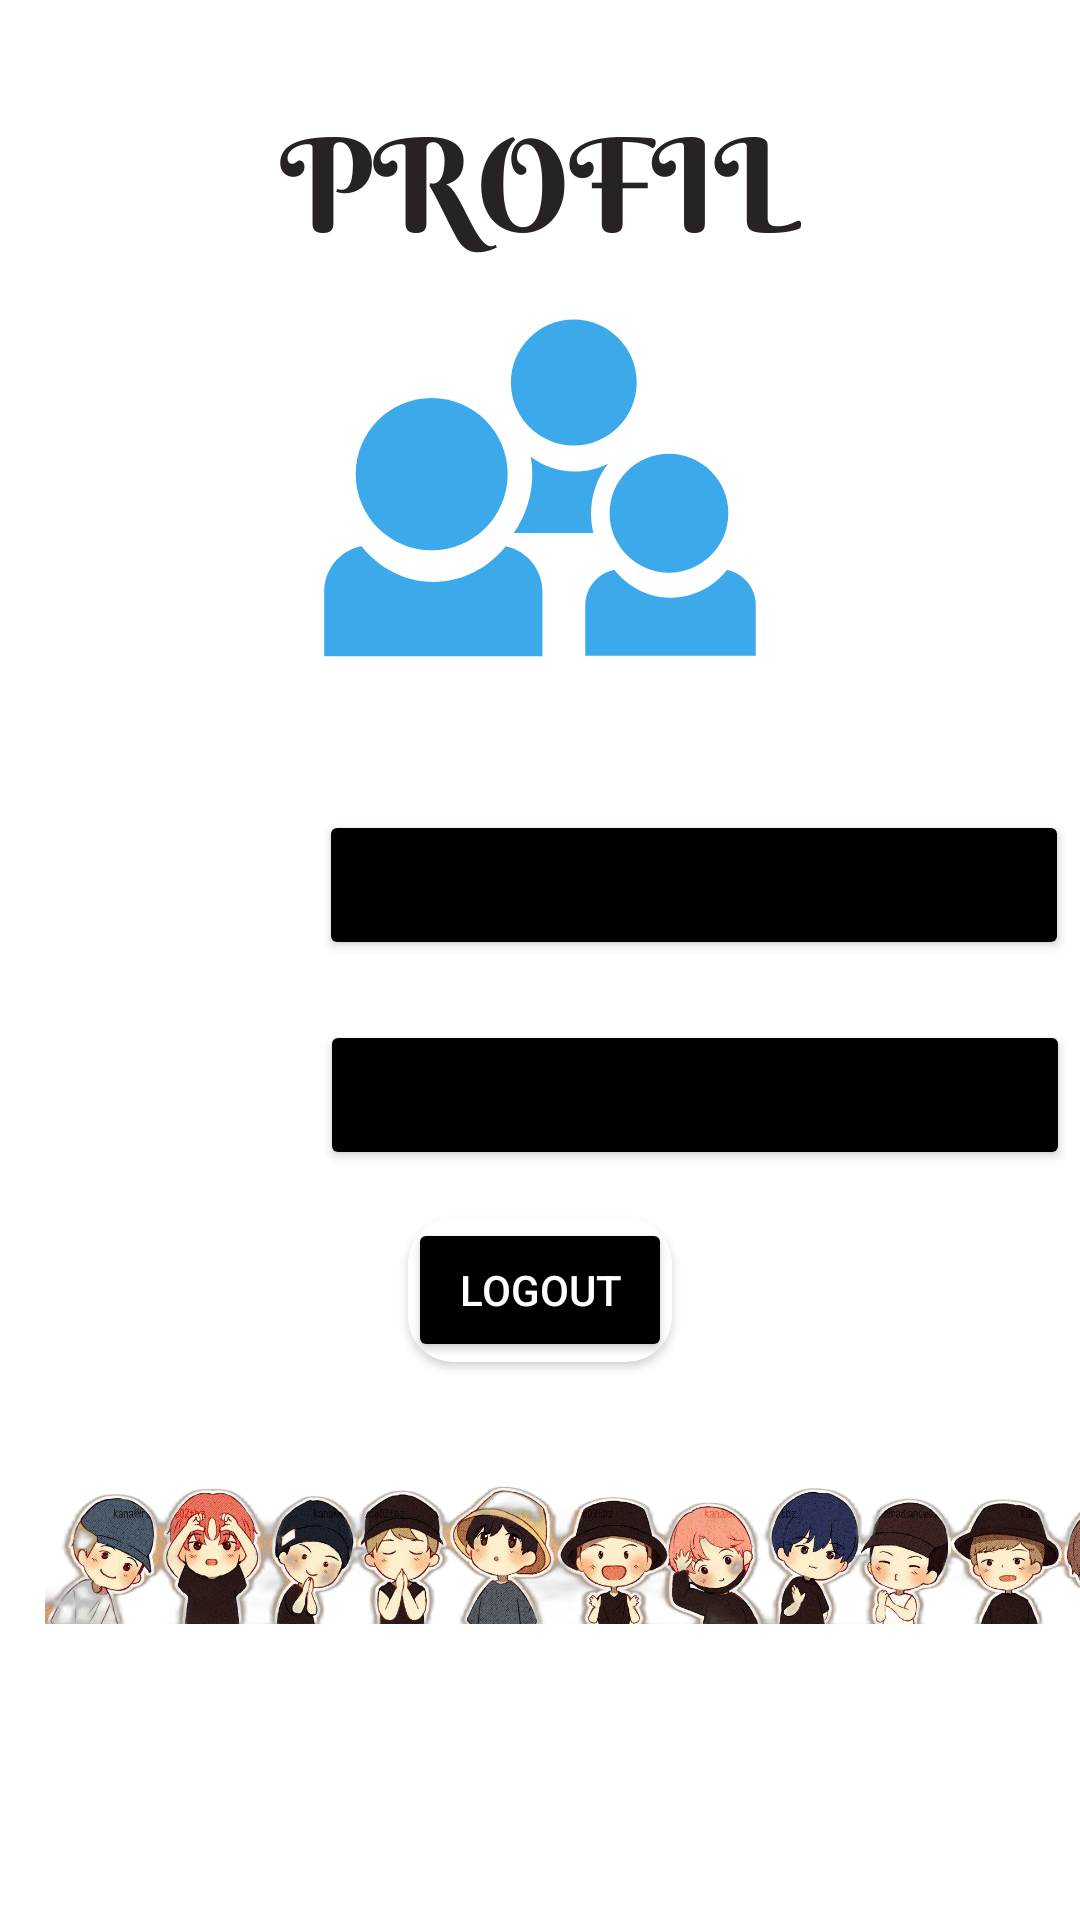

Android layout source for this screen:
<!-- AndroidManifest.xml: application theme Theme.SQLite_F55121070 -->
<!-- res/layout/fragment_account.xml -->
<?xml version="1.0" encoding="utf-8"?>
<FrameLayout xmlns:android="http://schemas.android.com/apk/res/android"
    xmlns:tools="http://schemas.android.com/tools"
    android:layout_width="match_parent"
    android:layout_height="match_parent"
    xmlns:app="http://schemas.android.com/apk/res-auto"
    tools:context=".AccountFragment"
    android:background="@drawable/account">

    
    <LinearLayout
        android:id="@+id/linearLayout"
        android:layout_width="match_parent"
        android:layout_height="wrap_content"
        tools:ignore="MissingConstraints">

        <TextView
            android:id="@+id/account"
            android:layout_width="wrap_content"
            android:layout_height="wrap_content"
            android:layout_marginStart="150dp"
            android:layout_marginTop="1dp"
            android:gravity="center"
            android:text="MY ACCOUNT"
            android:textColor="@color/white"
            android:textSize="20dp"
            android:textStyle="normal"
            tools:ignore="MissingConstraints" />

        <ImageView
            android:layout_width="50dp"
            android:layout_height="50dp"
            android:layout_marginStart="-240dp"
            android:layout_marginTop="270dp"
            android:contentDescription="@string/app_name"
            android:src="@drawable/setting"
            tools:ignore="MissingConstraints" />

        <Button
            android:layout_width="250dp"
            android:layout_height="50dp"
            android:layout_marginStart="20dp"
            android:layout_marginTop="270dp"
            android:backgroundTint="@color/black"
            android:paddingHorizontal="20dp"
            android:text="Settings" />

        <ImageView
            android:layout_width="50dp"
            android:layout_height="50dp"
            android:layout_marginStart="-320dp"
            android:layout_marginTop="340dp"
            android:contentDescription="@string/app_name"
            android:src="@drawable/help"
            tools:ignore="MissingConstraints" />

        <Button
            android:layout_width="250dp"
            android:layout_height="50dp"
            android:layout_marginStart="20dp"
            android:layout_marginTop="340dp"
            android:backgroundTint="@color/black"
            android:paddingHorizontal="20dp"
            android:text="HELP CENTER" />

    </LinearLayout>

    <androidx.cardview.widget.CardView
        android:layout_width="wrap_content"
        android:layout_height="wrap_content"
        android:layout_gravity="center"
        android:layout_marginTop="110dp"
        app:cardCornerRadius="15dp">

        <Button
            android:id="@+id/button4"
            android:layout_width="wrap_content"
            android:layout_height="wrap_content"
            android:text="Logout"
            android:backgroundTint="@color/black"
            android:textColor="@color/white"
            android:visibility="visible"
            android:layout_gravity="center"/>
    </androidx.cardview.widget.CardView>

    <ImageView
        android:layout_width="370dp"
        android:layout_height="150dp"
        android:contentDescription="@string/app_name"
        android:src="@drawable/theb"
        android:layout_marginTop="420dp"
        android:layout_marginLeft="15dp"/>


</FrameLayout>
<!-- resources referenced by this layout -->
<resources>
  <color name="black">#FF000000</color>
  <color name="white">#FFFFFFFF</color>
  <!-- drawable account: png bitmap (drawable, 41832 bytes) -->
  <!-- drawable theb: png bitmap (drawable, 1009260 bytes) -->
  <string name="app_name">Drop n Go</string>
  <style name="Theme.SQLite_F55121070" parent="Theme.MaterialComponents.DayNight.DarkActionBar">
          
          <item name="colorPrimary">@color/purple_500</item>
          <item name="colorPrimaryVariant">@color/purple_700</item>
          <item name="colorOnPrimary">@color/white</item>
          
          <item name="colorSecondary">@color/teal_200</item>
          <item name="colorSecondaryVariant">@color/teal_700</item>
          <item name="colorOnSecondary">@color/black</item>
          
          <item name="android:statusBarColor">?attr/colorPrimaryVariant</item>
          
      </style>
  <color name="purple_500">#1A85DA</color>
  <color name="purple_700">#1A85DA</color>
  <color name="teal_200">#FF03DAC5</color>
  <color name="teal_700">#FF018786</color>
</resources>
